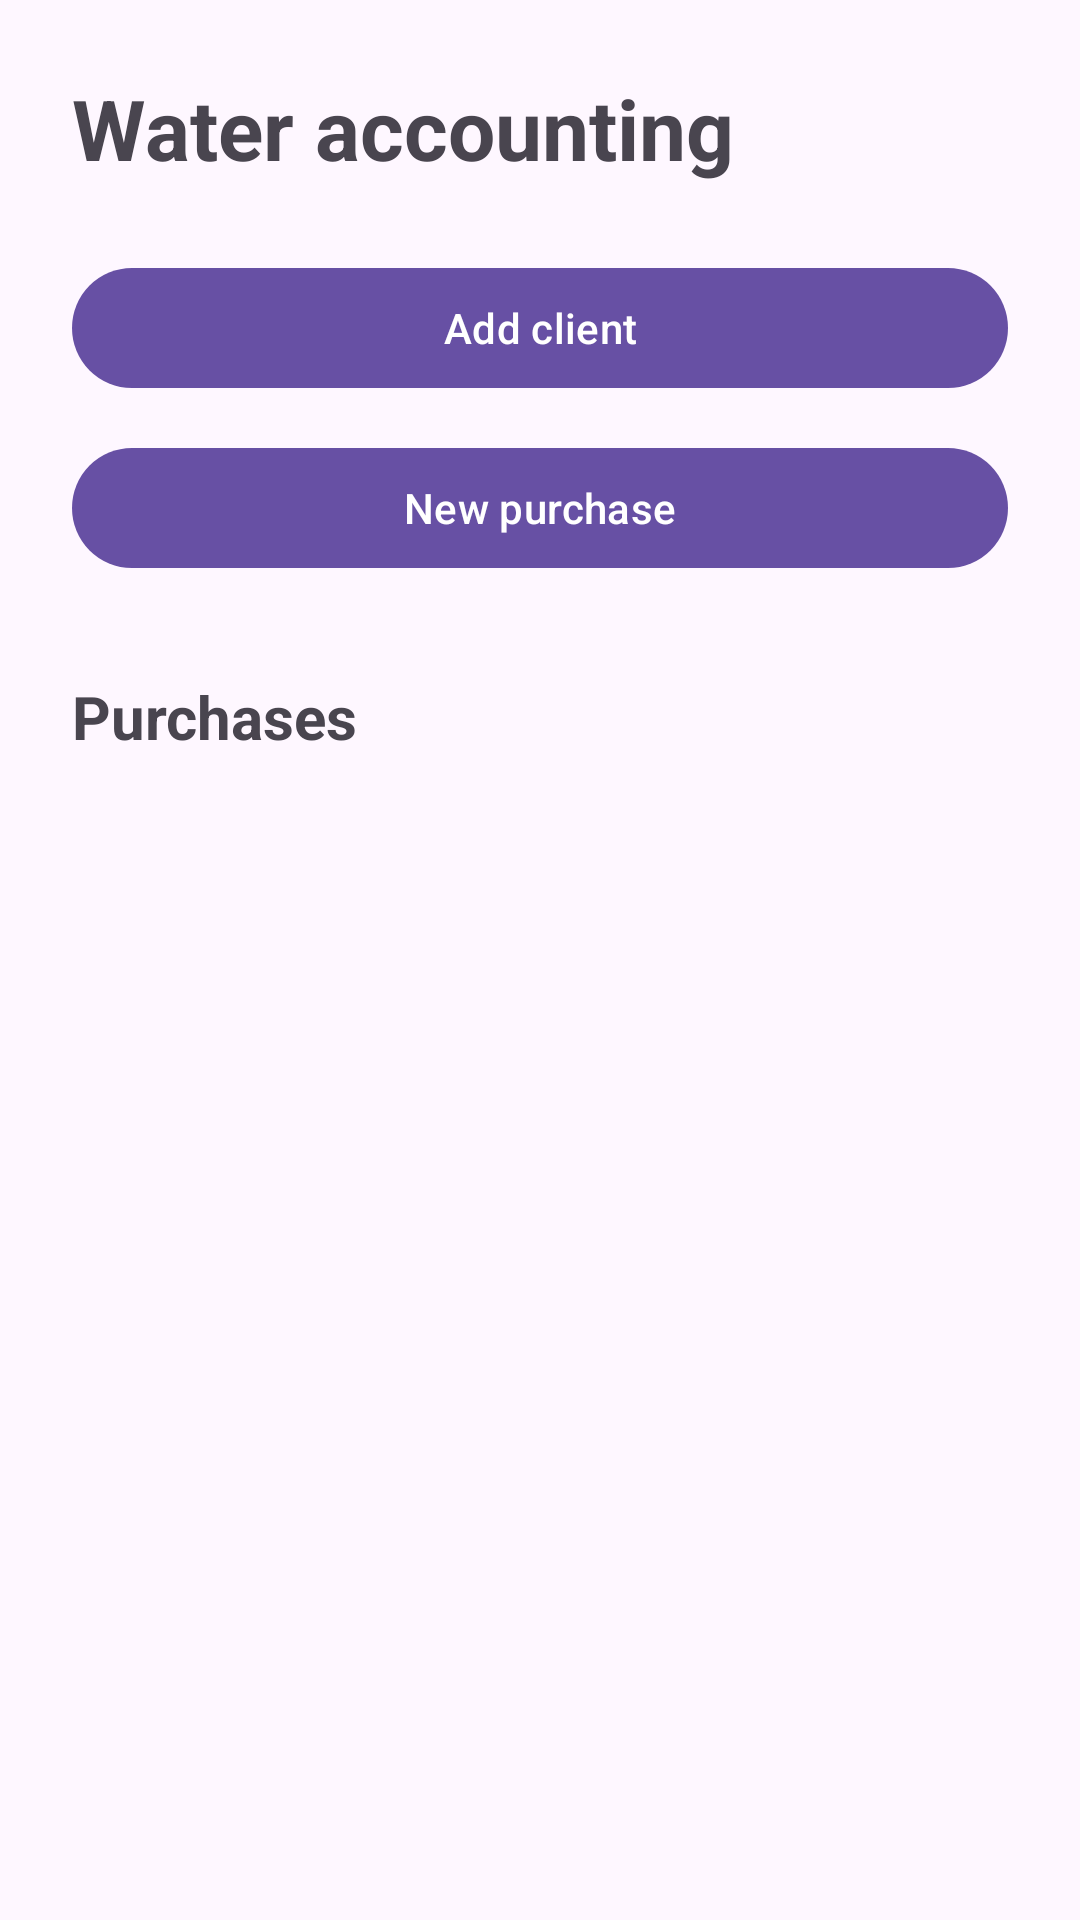

Write the Android layout XML for this screen, with the resource values it uses.
<!-- AndroidManifest.xml: application theme Theme.WaterOrdersApp -->
<!-- res/layout/fragment_home.xml -->
<?xml version="1.0" encoding="utf-8"?>
<androidx.constraintlayout.widget.ConstraintLayout
    xmlns:android="http://schemas.android.com/apk/res/android"
    xmlns:app="http://schemas.android.com/apk/res-auto"
    android:layout_width="match_parent"
    android:layout_height="match_parent"
    android:padding="24dp">

    <TextView
        android:id="@+id/tv_title"
        android:layout_width="0dp"
        android:layout_height="wrap_content"
        android:text="@string/home_title"
        android:textSize="28sp"
        android:textStyle="bold"
        app:layout_constraintEnd_toEndOf="parent"
        app:layout_constraintStart_toStartOf="parent"
        app:layout_constraintTop_toTopOf="parent" />

    <com.google.android.material.button.MaterialButton
        android:id="@+id/btn_add_client"
        android:layout_width="0dp"
        android:layout_height="wrap_content"
        android:layout_marginTop="24dp"
        android:text="@string/add_client"
        app:layout_constraintEnd_toEndOf="parent"
        app:layout_constraintStart_toStartOf="parent"
        app:layout_constraintTop_toBottomOf="@id/tv_title" />

    <com.google.android.material.button.MaterialButton
        android:id="@+id/btn_add_purchase"
        android:layout_width="0dp"
        android:layout_height="wrap_content"
        android:layout_marginTop="12dp"
        android:text="@string/new_purchase"
        app:layout_constraintEnd_toEndOf="parent"
        app:layout_constraintStart_toStartOf="parent"
        app:layout_constraintTop_toBottomOf="@id/btn_add_client" />

    <TextView
        android:id="@+id/tv_purchases_title"
        android:layout_width="0dp"
        android:layout_height="wrap_content"
        android:layout_marginTop="32dp"
        android:text="@string/purchases"
        android:textSize="20sp"
        android:textStyle="bold"
        app:layout_constraintEnd_toEndOf="parent"
        app:layout_constraintStart_toStartOf="parent"
        app:layout_constraintTop_toBottomOf="@id/btn_add_purchase" />

    <androidx.recyclerview.widget.RecyclerView
        android:id="@+id/rv_purchases"
        android:layout_width="0dp"
        android:layout_height="0dp"
        android:layout_marginTop="12dp"
        app:layout_constraintBottom_toBottomOf="parent"
        app:layout_constraintEnd_toEndOf="parent"
        app:layout_constraintStart_toStartOf="parent"
        app:layout_constraintTop_toBottomOf="@id/tv_purchases_title" />

</androidx.constraintlayout.widget.ConstraintLayout>
<!-- resources referenced by this layout -->
<resources>
  <string name="add_client">Add client</string>
  <string name="home_title">Water accounting</string>
  <string name="new_purchase">New purchase</string>
  <string name="purchases">Purchases</string>
  <style name="Theme.WaterOrdersApp" parent="Base.Theme.WaterOrdersApp" />
  <style name="Base.Theme.WaterOrdersApp" parent="Theme.Material3.DayNight.NoActionBar">
          
          
      </style>
</resources>
